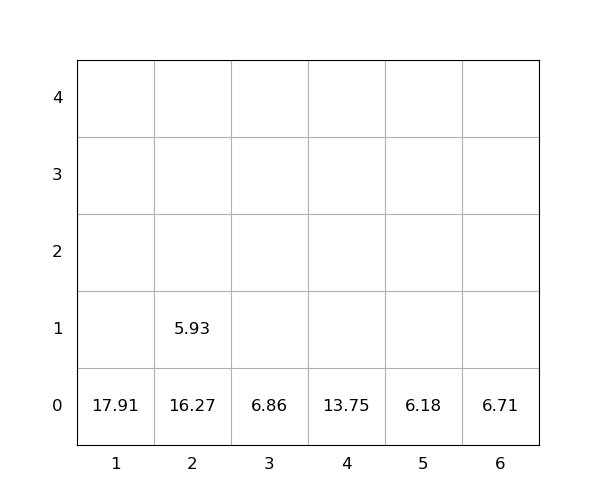

Source data for this figure (header and first rows):
idx, loc_x, loc_y, loc_z, weight, group, score, seq, reloc, size(ft)
1, 6, 0, 0, 6.71, 0, 6.71, 0, 0, 20
2, 2, 0, 0, 16.27, 0, 16.27, 0, 1.0, 20
3, 2, 0, 1, 5.93, 0, 5.93, 0, 1.0, 20
4, 4, 0, 0, 13.75, 0, 13.75, 0, 0, 20
5, 1, 0, 0, 17.91, 0, 17.91, 1, 0, 20
6, 3, 0, 0, 6.86, 0, 6.86, 2, 0, 20
7, 5, 0, 0, 6.18, 0, 6.18, 3, 0, 20
